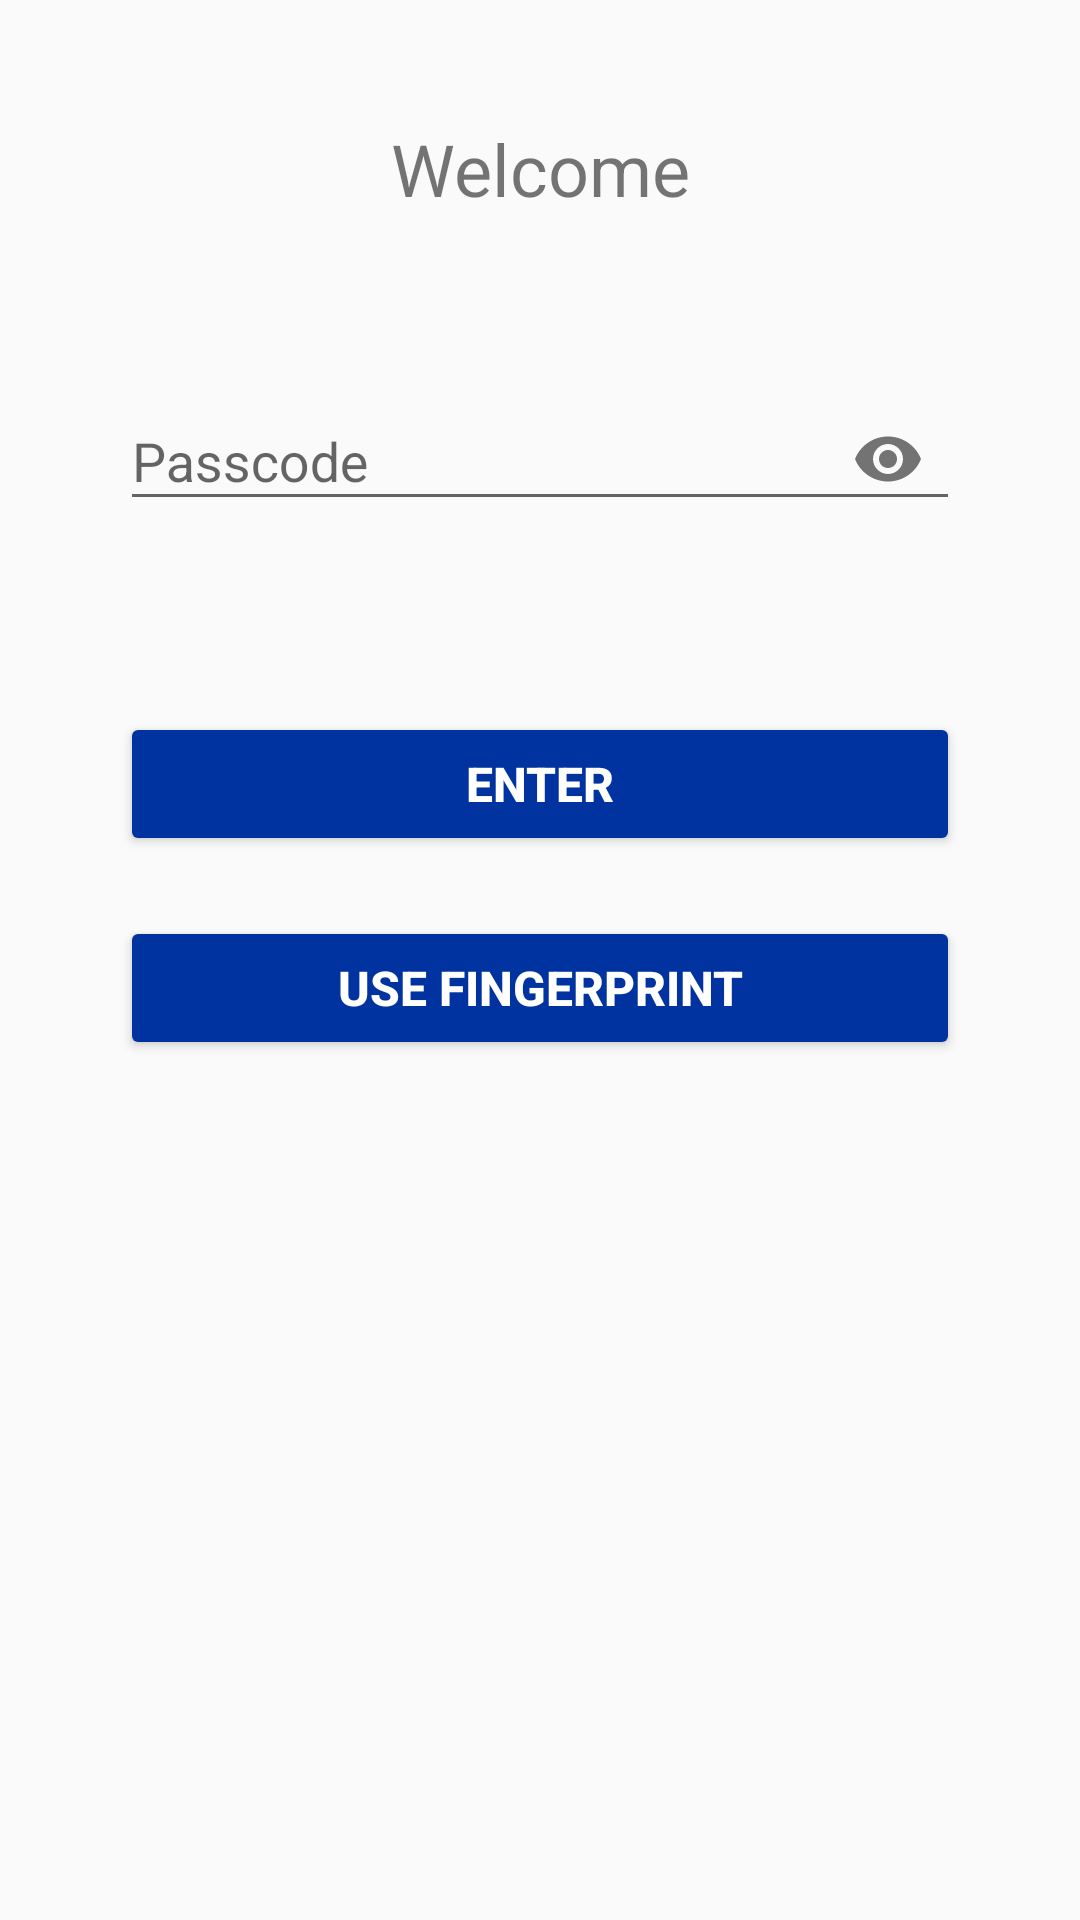

Reconstruct the res/layout file that produces this screen, plus the resources it refers to.
<!-- AndroidManifest.xml: application theme AppTheme -->
<!-- res/layout/activity_password.xml -->
<?xml version="1.0" encoding="utf-8"?>
<LinearLayout xmlns:android="http://schemas.android.com/apk/res/android"
    xmlns:app="http://schemas.android.com/apk/res-auto"
    xmlns:tools="http://schemas.android.com/tools"
    android:layout_width="match_parent"
    android:layout_height="wrap_content"
    android:orientation="vertical"
    tools:context=".PasswordActivity">

    <TextView
        android:layout_width="match_parent"
        android:layout_height="wrap_content"
        android:layout_marginTop="40dp"
        android:gravity="center"
        android:text="Welcome"
        android:textSize="24sp">

    </TextView>


    <com.google.android.material.textfield.TextInputLayout
        android:id="@+id/passcode_layout"
        android:layout_width="match_parent"
        android:layout_height="wrap_content"
        app:errorEnabled="true"
        app:hintTextAppearance="@style/TextAppearance.AppCompat.Medium"
        app:passwordToggleEnabled="true"
        android:layout_margin="40dp">

        <com.google.android.material.textfield.TextInputEditText
            android:id="@+id/passcode"
            android:layout_width="match_parent"
            android:layout_height="wrap_content"
            android:hint="Passcode"
            android:inputType="numberPassword"
            android:maxLength="6"
            >

        </com.google.android.material.textfield.TextInputEditText>


    </com.google.android.material.textfield.TextInputLayout>

    <LinearLayout
        android:layout_width="match_parent"
        android:layout_height="wrap_content"
        android:orientation="horizontal"
        android:gravity="center">


        <Button
            android:id="@+id/enter"
            style="@style/Widget.AppCompat.Button.Colored"
            android:layout_width="match_parent"
            android:layout_height="wrap_content"
            android:layout_marginLeft="40dp"
            android:layout_marginRight="40dp"
            android:backgroundTint="@color/colorPrimary"
            android:text="ENTER"
            android:textSize="16sp"
            android:textStyle="bold">

        </Button>

    </LinearLayout>


    <LinearLayout
        android:layout_width="match_parent"
        android:layout_height="wrap_content"
        android:layout_marginTop="20dp"
        android:orientation="horizontal"
        android:gravity="center">


        <Button
            android:id="@+id/use_fingerprint"
            style="@style/Widget.AppCompat.Button.Colored"
            android:layout_width="match_parent"
            android:layout_height="wrap_content"
            android:layout_marginLeft="40dp"
            android:layout_marginRight="40dp"
            android:backgroundTint="@color/colorPrimary"
            android:text="Use Fingerprint"
            android:textSize="16sp"
            android:textStyle="bold">

        </Button>

    </LinearLayout>

</LinearLayout>
<!-- resources referenced by this layout -->
<resources>
  <color name="colorPrimary">#0033A0</color>
  <style name="AppTheme" parent="Theme.AppCompat.Light.DarkActionBar">
          
          <item name="colorPrimary">@color/colorPrimary</item>
          <item name="colorPrimaryDark">@color/colorPrimaryDark</item>
          <item name="colorAccent">@color/colorAccent</item>
  
  
      </style>
  <color name="colorPrimaryDark">#042E86</color>
  <color name="colorAccent">#F50057</color>
</resources>
